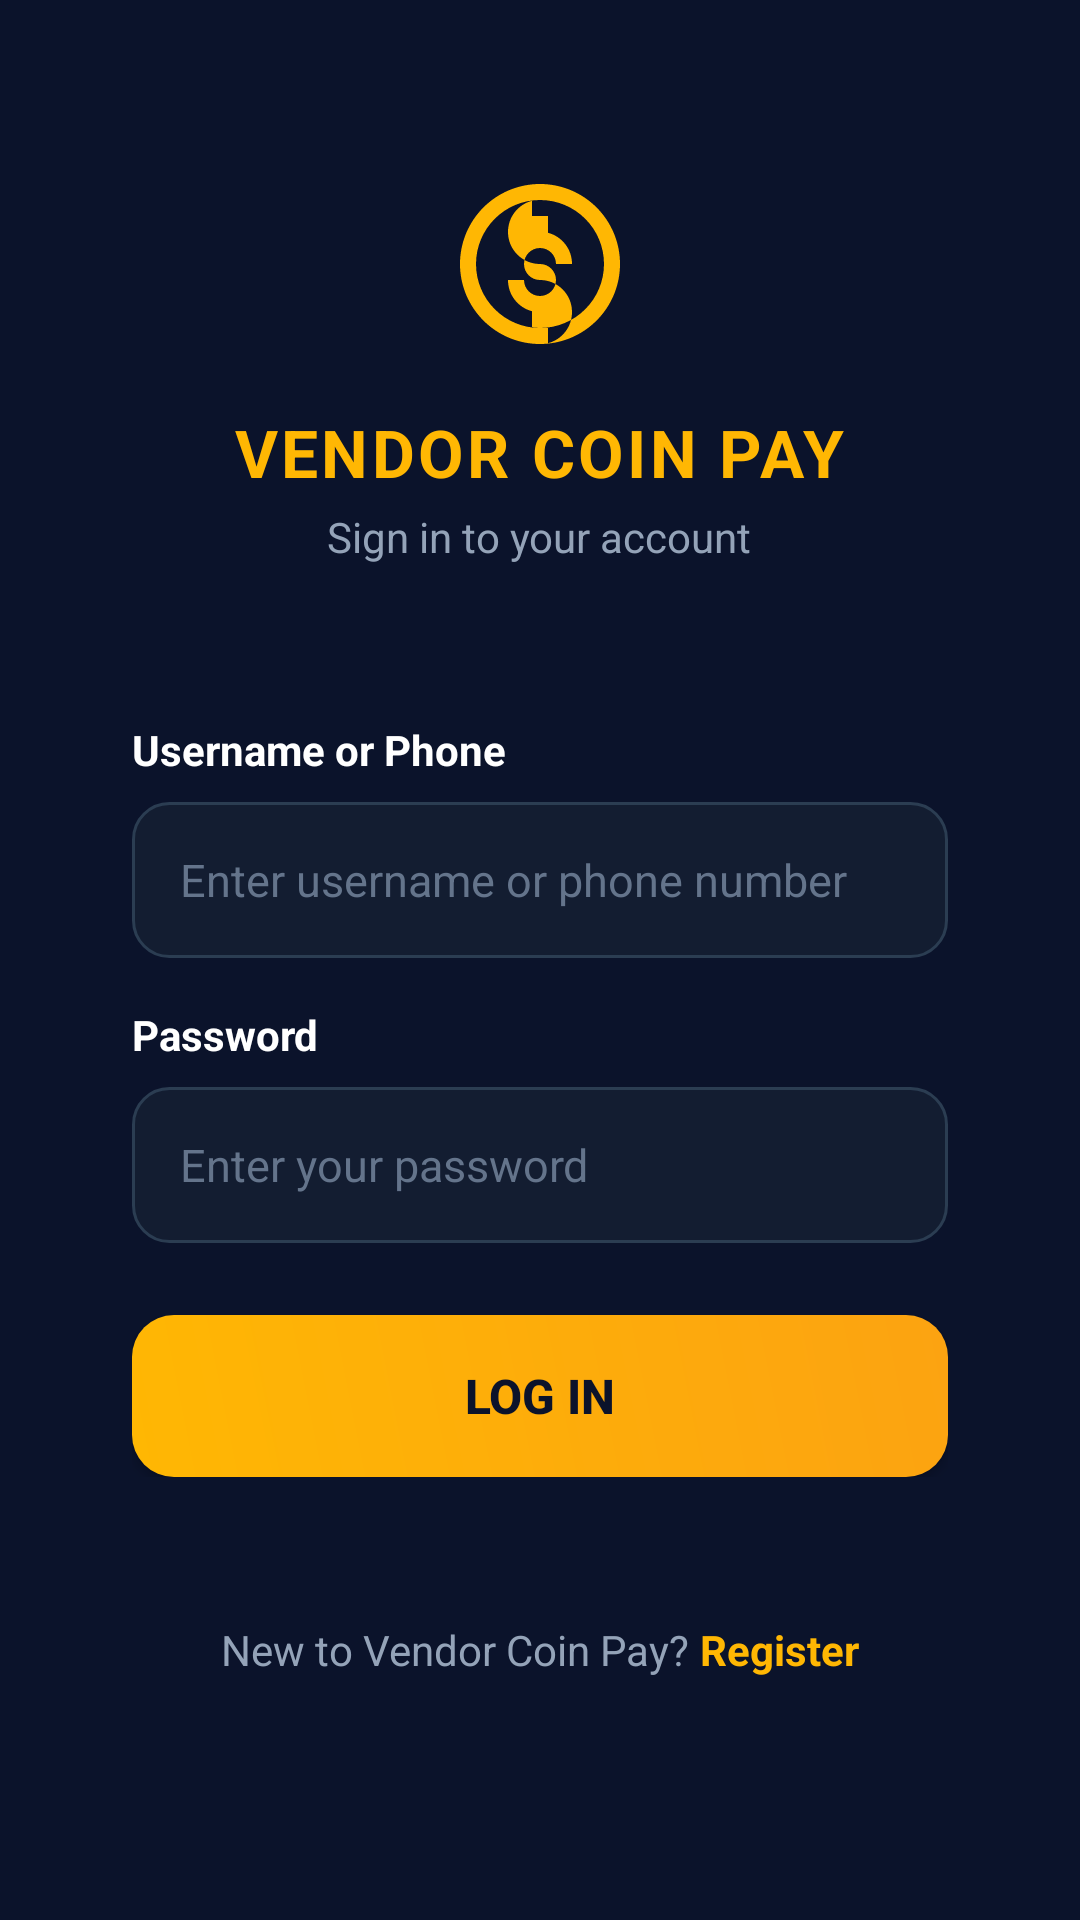

Layout XML and referenced resources for this Android screen:
<!-- AndroidManifest.xml: application theme Theme.VendorCoinPay -->
<!-- res/layout/activity_login.xml -->
<?xml version="1.0" encoding="utf-8"?>
<ScrollView xmlns:android="http://schemas.android.com/apk/res/android"
    xmlns:app="http://schemas.android.com/apk/res-auto"
    android:layout_width="match_parent"
    android:layout_height="match_parent"
    android:fillViewport="true"
    android:background="@color/bg_dark">

    <LinearLayout
        android:layout_width="match_parent"
        android:layout_height="wrap_content"
        android:orientation="vertical"
        android:padding="24dp">

        <ImageView
            android:layout_width="64dp"
            android:layout_height="64dp"
            android:layout_gravity="center_horizontal"
            android:layout_marginTop="32dp"
            android:src="@drawable/ic_coin"
            app:tint="@color/gold_primary" />

        <TextView
            android:layout_width="wrap_content"
            android:layout_height="wrap_content"
            android:layout_gravity="center_horizontal"
            android:layout_marginTop="16dp"
            android:text="VENDOR COIN PAY"
            android:textColor="@color/gold_primary"
            android:textSize="22sp"
            android:textStyle="bold"
            android:letterSpacing="0.05" />

        <TextView
            android:layout_width="wrap_content"
            android:layout_height="wrap_content"
            android:layout_gravity="center_horizontal"
            android:layout_marginTop="4dp"
            android:text="Sign in to your account"
            android:textColor="@color/text_secondary"
            android:textSize="14sp" />

        
        <LinearLayout
            android:layout_width="match_parent"
            android:layout_height="wrap_content"
            android:layout_marginTop="32dp"
            android:background="@drawable/bg_card_dark"
            android:orientation="vertical"
            android:padding="20dp">

            
            <TextView
                android:id="@+id/tvErrorMessage"
                android:layout_width="match_parent"
                android:layout_height="wrap_content"
                android:layout_marginBottom="16dp"
                android:background="@drawable/bg_pill"
                android:backgroundTint="@color/color_expense_bg"
                android:padding="12dp"
                android:textColor="@color/color_error"
                android:textSize="13sp"
                android:visibility="gone" />

            <TextView
                android:layout_width="wrap_content"
                android:layout_height="wrap_content"
                android:text="Username or Phone"
                android:textColor="@color/text_primary"
                android:textSize="14sp"
                android:textStyle="bold" />

            <EditText
                android:id="@+id/etUsernameOrPhone"
                android:layout_width="match_parent"
                android:layout_height="52dp"
                android:layout_marginTop="8dp"
                android:background="@drawable/bg_input_field"
                android:hint="Enter username or phone number"
                android:textColorHint="@color/text_muted"
                android:textColor="@color/text_primary"
                android:paddingHorizontal="16dp"
                android:inputType="text"
                android:textSize="15sp" />

            <TextView
                android:layout_width="wrap_content"
                android:layout_height="wrap_content"
                android:layout_marginTop="16dp"
                android:text="Password"
                android:textColor="@color/text_primary"
                android:textSize="14sp"
                android:textStyle="bold" />

            <EditText
                android:id="@+id/etPassword"
                android:layout_width="match_parent"
                android:layout_height="52dp"
                android:layout_marginTop="8dp"
                android:background="@drawable/bg_input_field"
                android:hint="Enter your password"
                android:textColorHint="@color/text_muted"
                android:textColor="@color/text_primary"
                android:paddingHorizontal="16dp"
                android:inputType="textPassword"
                android:textSize="15sp" />

            
            <FrameLayout
                android:layout_width="match_parent"
                android:layout_height="54dp"
                android:layout_marginTop="24dp">

                <androidx.appcompat.widget.AppCompatButton
                    android:id="@+id/btnLogin"
                    android:layout_width="match_parent"
                    android:layout_height="match_parent"
                    android:background="@drawable/bg_gold_button"
                    android:text="@string/btn_login"
                    android:textColor="@color/bg_dark"
                    android:textSize="16sp"
                    android:textStyle="bold" />

                <ProgressBar
                    android:id="@+id/pbLoginLoading"
                    android:layout_width="28dp"
                    android:layout_height="28dp"
                    android:layout_gravity="center"
                    android:indeterminateTint="@color/bg_dark"
                    android:visibility="gone" />
            </FrameLayout>

        </LinearLayout>

        
        <LinearLayout
            android:layout_width="wrap_content"
            android:layout_height="wrap_content"
            android:layout_gravity="center_horizontal"
            android:layout_marginTop="28dp"
            android:orientation="horizontal">

            <TextView
                android:layout_width="wrap_content"
                android:layout_height="wrap_content"
                android:text="New to Vendor Coin Pay? "
                android:textColor="@color/text_secondary"
                android:textSize="14sp" />

            <TextView
                android:id="@+id/tvGoToRegister"
                android:layout_width="wrap_content"
                android:layout_height="wrap_content"
                android:text="Register"
                android:textColor="@color/gold_primary"
                android:textSize="14sp"
                android:textStyle="bold" />
        </LinearLayout>

    </LinearLayout>
</ScrollView>
<!-- resources referenced by this layout -->
<resources>
  <color name="bg_dark">#0B132B</color>
  <color name="color_error">#FF5252</color>
  <color name="color_expense_bg">#3E1825</color>
  <color name="gold_primary">#FFB703</color>
  <color name="text_muted">#64748B</color>
  <color name="text_primary">#FFFFFF</color>
  <color name="text_secondary">#94A3B8</color>
  <!-- drawable bg_gold_button (drawable) -->
  <?xml version="1.0" encoding="utf-8"?>
  <ripple xmlns:android="http://schemas.android.com/apk/res/android"
      android:color="#40000000">
      <item>
          <shape android:shape="rectangle">
              <gradient
                  android:angle="45"
                  android:startColor="@color/gold_primary"
                  android:endColor="@color/gold_accent" />
              <corners android:radius="14dp" />
          </shape>
      </item>
  </ripple>
  <!-- drawable bg_input_field (drawable) -->
  <?xml version="1.0" encoding="utf-8"?>
  <shape xmlns:android="http://schemas.android.com/apk/res/android"
      android:shape="rectangle">
      <solid android:color="@color/bg_input" />
      <corners android:radius="12dp" />
      <stroke
          android:width="1dp"
          android:color="@color/border_color" />
  </shape>
  <!-- drawable bg_pill (drawable) -->
  <?xml version="1.0" encoding="utf-8"?>
  <ripple xmlns:android="http://schemas.android.com/apk/res/android"
      android:color="#33FFB703">
      <item>
          <shape android:shape="rectangle">
              <solid android:color="@color/bg_surface" />
              <corners android:radius="20dp" />
              <stroke
                  android:width="1dp"
                  android:color="@color/border_color" />
          </shape>
      </item>
  </ripple>
  <!-- drawable ic_coin (drawable) -->
  <vector xmlns:android="http://schemas.android.com/apk/res/android"
      android:width="24dp"
      android:height="24dp"
      android:viewportWidth="24"
      android:viewportHeight="24">
    <path
        android:fillColor="@color/gold_primary"
        android:pathData="M12,2C6.48,2 2,6.48 2,12s4.48,10 10,10 10,-4.48 10,-10S17.52,2 12,2zm0,18c-4.41,0 -8,-3.59 -8,-8s3.59,-8 8,-8 8,3.59 8,8 -3.59,8 -8,8zm-1,-14h2v2.1c1.72,0.45 3,2 3,3.9h-2c0,-1.1 -0.9,-2 -2,-2s-2,0.9 -2,2 0.9,2 2,2c2.21,0 4,1.79 4,4 0,1.9 -1.28,3.45 -3,3.9V20h-2v-2.1c-1.72,-0.45 -3,-2 -3,-3.9h2c0,1.1 0.9,2 2,2s2,-0.9 2,-2 -0.9,-2 -2,-2c-2.21,0 -4,-1.79 -4,-4 0,-1.9 1.28,-3.45 3,-3.9V6z"/>
  </vector>
  <string name="btn_login">LOG IN</string>
  <style name="Theme.VendorCoinPay" parent="Theme.MaterialComponents.DayNight.NoActionBar">
          
          <item name="colorPrimary">@color/gold_primary</item>
          <item name="colorPrimaryVariant">@color/gold_dark</item>
          <item name="colorOnPrimary">@color/bg_dark</item>
  
          
          <item name="colorSecondary">@color/gold_accent</item>
          <item name="colorSecondaryVariant">@color/gold_light</item>
          <item name="colorOnSecondary">@color/bg_dark</item>
  
          
          <item name="android:statusBarColor">@color/bg_dark</item>
          <item name="android:windowLightStatusBar" tools:targetApi="m">false</item>
          <item name="android:navigationBarColor">@color/bg_surface</item>
  
          
          <item name="android:windowBackground">@color/bg_dark</item>
          <item name="colorSurface">@color/bg_surface</item>
          <item name="colorOnSurface">@color/text_primary</item>
      </style>
  <color name="gold_accent">#FCA311</color>
  <color name="bg_input">#131D31</color>
  <color name="border_color">#2B3D52</color>
  <color name="bg_surface">#1C2541</color>
  <color name="gold_dark">#D48B00</color>
  <color name="gold_light">#FFE49E</color>
</resources>
